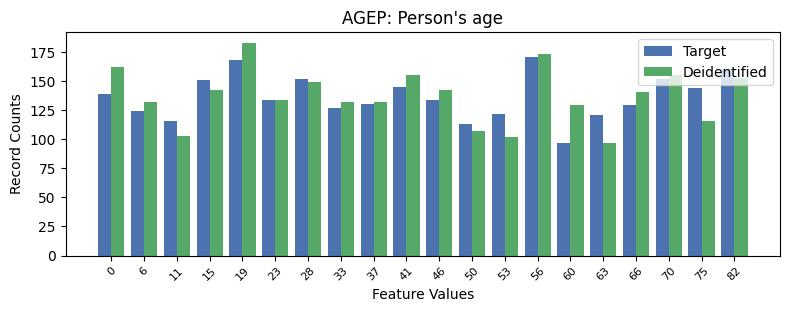

Data behind this chart, as committed beside it:
, AGEP, count_target, count_deidentified
0, 13, 171, 173
1, 4, 168, 183
2, 19, 160, 153
3, 17, 152, 155
4, 6, 152, 149
5, 3, 151, 142
6, 9, 145, 155
7, 18, 144, 116
8, 0, 139, 162
9, 5, 134, 134
10, 10, 134, 142
11, 8, 130, 132
12, 16, 129, 141
13, 7, 127, 132
14, 1, 124, 132
15, 12, 122, 102
16, 15, 121, 97
17, 2, 116, 103
18, 11, 113, 107
19, 14, 97, 129
